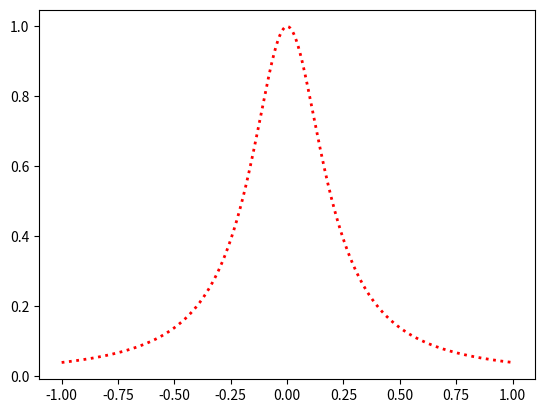

The matplotlib source for this figure:
## test3.py

import numpy as np
import time
import matplotlib.pyplot as plt

# 计算n次勒让德多项式函数的m次导数值
def legendre(n,m,x):
    
    if n==0:
        if m>=1:
            return 0
        else:
            return 1
    
    
    s=np.zeros([n+1,m+1])
    
    for j in range(0,m+1):
       if j==0:
          s[0,j]=1
          s[1,j]=x
          for k in range(1,n):
            s[k+1,j]=((2*k+1)*x*s[k,j]-k*s[k-1,j])/(k+1)
          
       else:
           s[0,j]=0
           if j==1:
               s[1,j]=1
           else:
               s[1,j]=0
           
           for k in range(1,n):
               s[k+1,j]=(2*k+1)*s[k,j-1]+s[k-1,j]
           
    r=s[n,m]
    
    return r

# 计算勒让德高斯巴罗托点
def legendregauss(n, m):

    z = list()
    if n == 0 or m >= n:
        z = np.array(z)
        return z

    error = pow(10, -14)
    h = pow(n, -2)
    a = -1
    b = a + h

    z.append(a)

    for k in range(n-m):
        legendre_a = legendre(n, m, a)
        legendre_b = legendre(n, m, b)
        while legendre_a * legendre_b > 0:
            a = b
            legendre_a = legendre_b

            b = a + h
            legendre_b = legendre(n, m, b)

        x = (a+b)/2
        xright = b
        while abs(x-xright) > error:
            xright = x
            x = x - legendre(n, m, x) / legendre(n, m+1, x)
        z.append(x)
        a = x + h
        b = a + h

    z.append(1)

    return np.array(z)

# 计算勒让德插值系数
def legendreinterpolationcoefficients(xi, yi):

    N = len(xi) - 1
    L = np.zeros((N+1, N+1))

    for j in range(N+1):
        x = xi[j]
        k = 0
        L[k, j] = 1
        k = 1
        L[k, j] = x
        for k in range(1, N):
            L[k+1, j] = 1/(k+1) * ((2*k+1)*x*L[k, j] - k*L[k-1, j])

    a = np.zeros((1, N+1))
    for k in range(N):
        for j in range(N+1):
            a[0, k] = a[0, k] + yi[j]*L[k, j]/pow(L[N, j], 2)
        a[0, k] = a[0, k]*(2*k+1)/(N*(N+1))

    for j in range(N+1):
        a[0, N] = a[0, N] + yi[j] / L[N, j]

    a[0, N] = a[0, N]/(N+1)

    return a


# 计算勒让德插值结果
def legendreinterpolation(a, x):
    
    N = len(a[0]) - 1
    M = len(x)

    y = np.zeros((1, M))

    for m in range(M):
        L = np.zeros((1, N+1))
        z = x[m]
        k = 0
        L[0, k] = 1
        k = 1
        L[0, k] = z
        for k in range(1, N):
            L[0, k+1] = 1/(k+1)*((2*k+1)*z*L[0, k]-k*L[0, k-1])
        y[0, m] = np.dot(a, L.transpose())

    return y


time0 = time.time()

N = 60

# 计算勒让德高斯巴罗托点
xi = legendregauss(N, 1)
yi = []
for k in range(len(xi)):
    yi.append(1 / (1 + 25 * pow(xi[k],2)))
yi = np.array(yi)

# 计算勒让德插值系数
a = legendreinterpolationcoefficients(xi, yi)

# 计算勒让德插值结果
x1 = np.arange(-1, 1, 2*pow(10, -4))
y1 = legendreinterpolation(a, x1)

yexact=1/(1+25*x1**2)
error=np.max(np.abs(y1-yexact))


print('error=',error)

time1 = time.time()
cputime = time1 - time0
print('cputime=',cputime)

# 画图
plt.plot(x1, y1[0], ls=':', lw=2, color='r')
plt.show()

